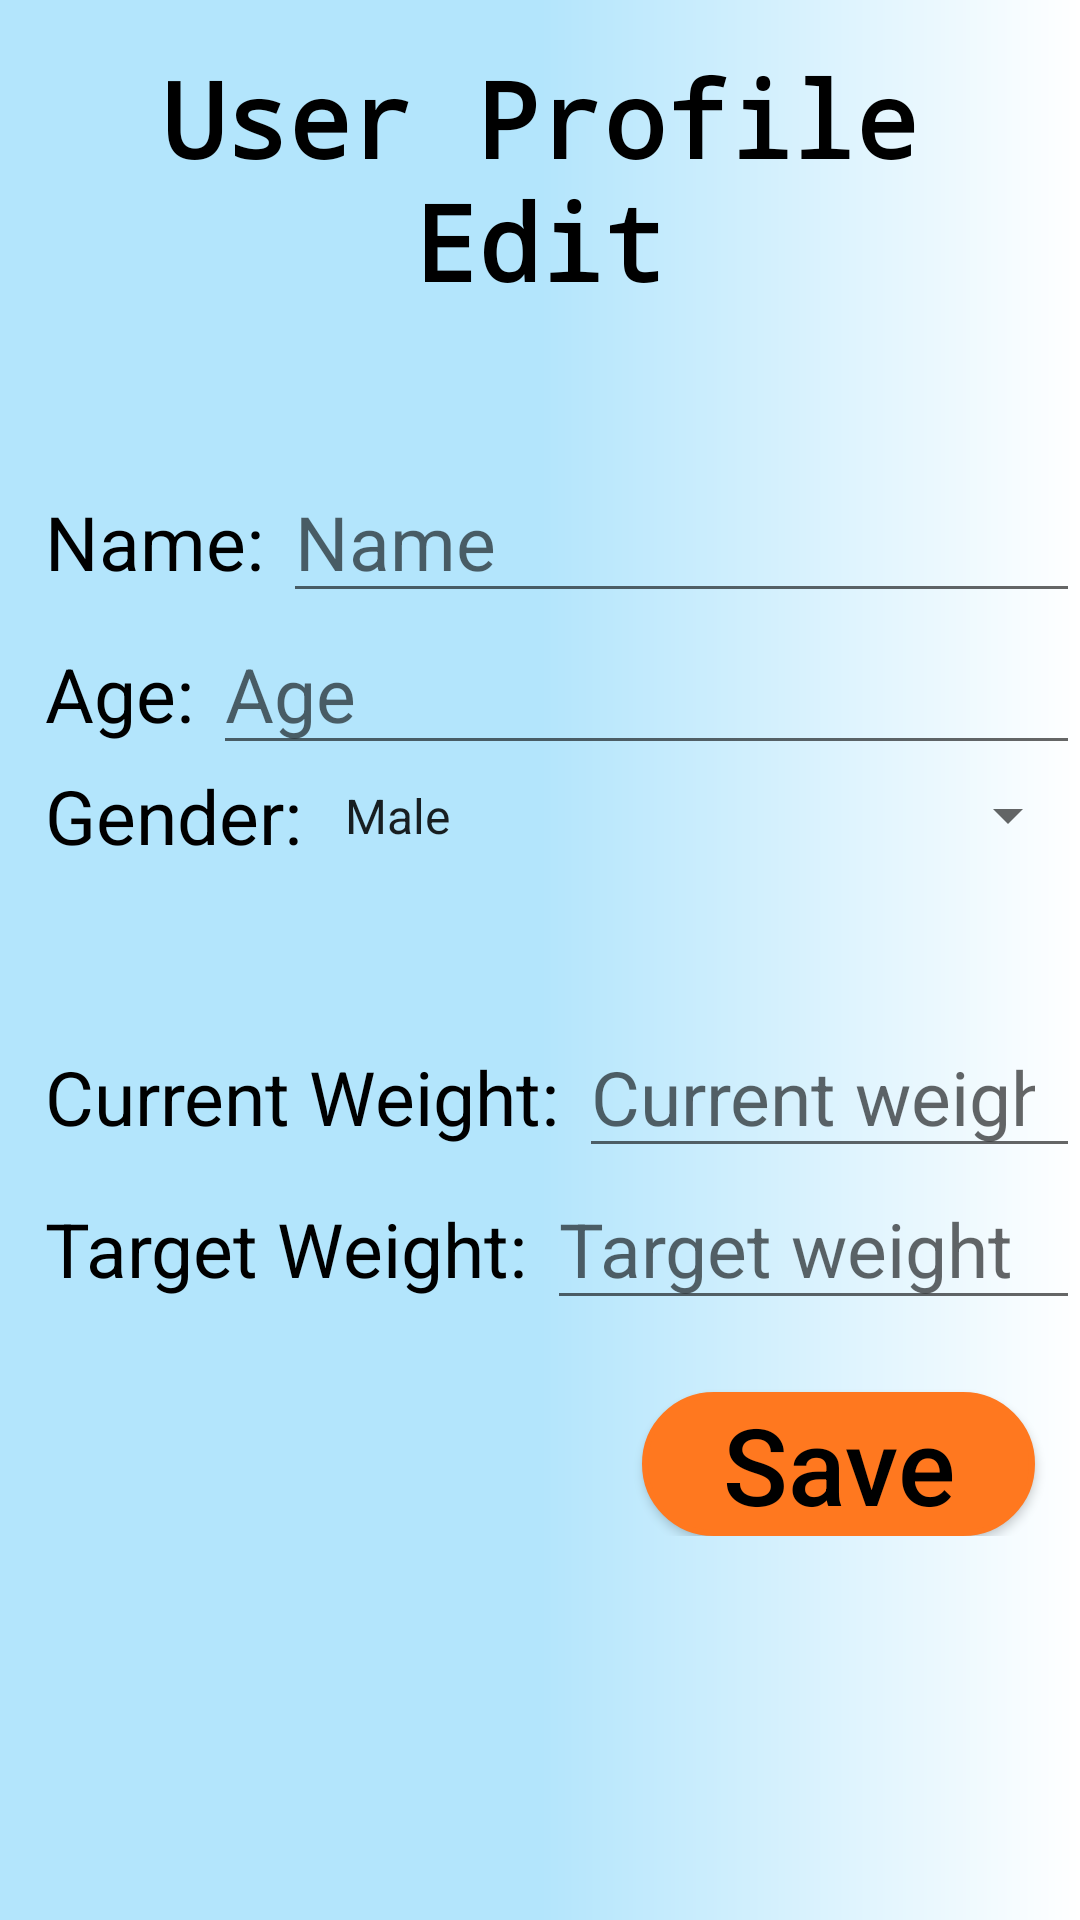

Write the Android layout XML for this screen, with the resource values it uses.
<!-- AndroidManifest.xml: application theme Theme.LaR -->
<!-- res/layout/activity_editableprofile.xml -->
<?xml version="1.0" encoding="utf-8"?>
<ScrollView xmlns:android="http://schemas.android.com/apk/res/android"
    xmlns:app="http://schemas.android.com/apk/res-auto"
    android:layout_width="match_parent"
    android:layout_height="match_parent"
    android:layout_margin="0dp"
    android:background="@drawable/gradient"
    android:orientation="vertical">

    <LinearLayout
        android:layout_width="match_parent"
        android:layout_height="wrap_content"
        android:orientation="vertical">

        <TextView
            android:layout_width="match_parent"
            android:layout_height="120dp"
            android:fontFamily="monospace"
            android:gravity="center"
            android:paddingLeft="15dp"
            android:paddingTop="15dp"
            android:paddingRight="15dp"
            android:paddingBottom="15dp"
            android:text="User Profile Edit"
            android:textAllCaps="false"
            android:textColor="@color/black"
            android:textSize="35sp"
            android:textStyle="bold"
            android:typeface="monospace" />

        <TextView

            android:layout_width="match_parent"
            android:layout_height="wrap_content"
            android:autofillHints=""

            android:paddingLeft="15dp"
            android:paddingRight="15dp"
            android:textColor="@color/black"
            android:textSize="25sp" />

        <LinearLayout
            android:layout_width="match_parent"
            android:layout_height="wrap_content"
            android:orientation="horizontal">

            <TextView
                android:layout_width="wrap_content"
                android:layout_height="wrap_content"
                android:paddingLeft="15dp"
                android:text="Name: "
                android:textColor="@color/black"
                android:textSize="25sp" />

            <EditText
                android:id="@+id/editableprofile_name"
                android:layout_width="match_parent"
                android:layout_height="wrap_content"
                android:hint="@string/name"
                android:inputType="text"
                android:paddingRight="15dp"
                android:textColor="@color/black"
                android:textSize="25sp"

                />
        </LinearLayout>

        <LinearLayout
            android:layout_width="match_parent"
            android:layout_height="wrap_content"
            android:orientation="horizontal">

            <TextView
                android:layout_width="wrap_content"
                android:layout_height="wrap_content"
                android:paddingLeft="15dp"
                android:text="Age: "
                android:textColor="@color/black"
                android:textSize="25sp" />

            <EditText
                android:id="@+id/editableprofile_age"
                android:layout_width="match_parent"
                android:layout_height="wrap_content"
                android:hint="@string/age"
                android:inputType="number"
                android:paddingRight="15dp"
                android:textColor="@color/black"
                android:textSize="25sp" />
        </LinearLayout>

        <LinearLayout
            android:layout_width="match_parent"
            android:layout_height="wrap_content"
            android:orientation="horizontal">

            <TextView
                android:layout_width="wrap_content"
                android:layout_height="wrap_content"
                android:paddingLeft="15dp"
                android:text="Gender: "
                android:textColor="@color/black"
                android:textSize="25sp" />

            <Spinner
                android:id="@+id/editableprofile_gender"
                style="@style/Widget.AppCompat.Spinner.DropDown"
                android:layout_width="match_parent"
                android:layout_height="match_parent"
                android:entries="@array/spinnerGender"
                android:paddingRight="15dp"
                android:spinnerMode="dialog"
                android:textColor="@color/black"
                android:textSize="25sp" />
        </LinearLayout>

        <LinearLayout
            android:layout_width="match_parent"
            android:layout_height="wrap_content"
            android:orientation="horizontal">

            <TextView
                android:layout_width="wrap_content"
                android:layout_height="wrap_content"
                android:layout_marginTop="50dp"
                android:paddingLeft="15dp"
                android:text="Current Weight: "
                android:textColor="@color/black"
                android:textSize="25sp" />

            <EditText
                android:id="@+id/editableprofile_current_weight"
                android:layout_width="match_parent"
                android:layout_height="wrap_content"
                android:layout_marginTop="50dp"
                android:hint="Current weight"
                android:inputType="numberDecimal"
                android:paddingRight="15dp"
                android:textColor="@color/black"
                android:textSize="25sp" />
        </LinearLayout>

        <LinearLayout
            android:layout_width="match_parent"
            android:layout_height="wrap_content"
            android:orientation="horizontal">

            <TextView

                android:layout_width="wrap_content"
                android:layout_height="wrap_content"
                android:paddingLeft="15dp"
                android:text="Target Weight: "
                android:textColor="@color/black"
                android:textSize="25sp" />

            <EditText
                android:id="@+id/editableprofile_target_weight"
                android:layout_width="match_parent"
                android:layout_height="wrap_content"
                android:hint="Target weight"
                android:inputType="numberDecimal"
                android:paddingRight="15dp"
                android:textColor="@color/black"
                android:textSize="25sp" />
        </LinearLayout>

        <Button
            android:id="@+id/editableprofile_save"
            android:layout_width="131dp"
            android:layout_height="wrap_content"
            android:layout_gravity="end"
            android:layout_marginTop="24dp"
            android:layout_marginEnd="15dp"
            android:autoSizeTextType="uniform"
            android:background="@drawable/rounded_button"
            android:text="Save"
            android:textAllCaps="false"
            android:textColor="@color/black"
            android:textSize="25sp"
            app:backgroundTint="#ff781f" />


    </LinearLayout>
</ScrollView>
<!-- resources referenced by this layout -->
<resources>
  <string-array name="spinnerGender">
          <item>Male</item>
          <item>Female</item>
          <item>Other</item>
      </string-array>
  <color name="black">#FF000000</color>
  <!-- drawable gradient (drawable) -->
  <?xml version="1.0" encoding="utf-8"?>
      <shape xmlns:android="http://schemas.android.com/apk/res/android" android:shape="rectangle">
          <gradient android:angle="0" android:endColor="@color/white" android:startColor="#b3e5fc"
              android:centerColor="#b3e5fc"/>
      </shape>
  <!-- drawable rounded_button (drawable) -->
  <?xml version="1.0" encoding="utf-8"?>
  <shape xmlns:android="http://schemas.android.com/apk/res/android" android:shape="rectangle">
      <gradient android:angle="90" android:endColor="#eb7e36" android:startColor="#eb7e36" />
          <stroke android:color="#ab5d29" android:width="2dp" />
      <corners android:radius="24dp" />
  
  </shape>
  <string name="age">Age</string>
  <string name="name">Name</string>
  <style name="Theme.LaR" parent="Theme.MaterialComponents.DayNight.DarkActionBar">
          
          <item name="colorPrimary">@color/purple_500</item>
          <item name="colorPrimaryVariant">@color/purple_700</item>
          <item name="colorOnPrimary">@color/white</item>
          
          <item name="colorSecondary">@color/teal_200</item>
          <item name="colorSecondaryVariant">@color/teal_700</item>
          <item name="colorOnSecondary">@color/black</item>
          
          <item name="android:statusBarColor" tools:targetApi="l">?attr/colorPrimaryVariant</item>
          
      </style>
  <color name="white">#FFFFFFFF</color>
  <color name="purple_500">#FF6200EE</color>
  <color name="purple_700">#FF3700B3</color>
  <color name="teal_200">#FF03DAC5</color>
  <color name="teal_700">#FF018786</color>
</resources>
